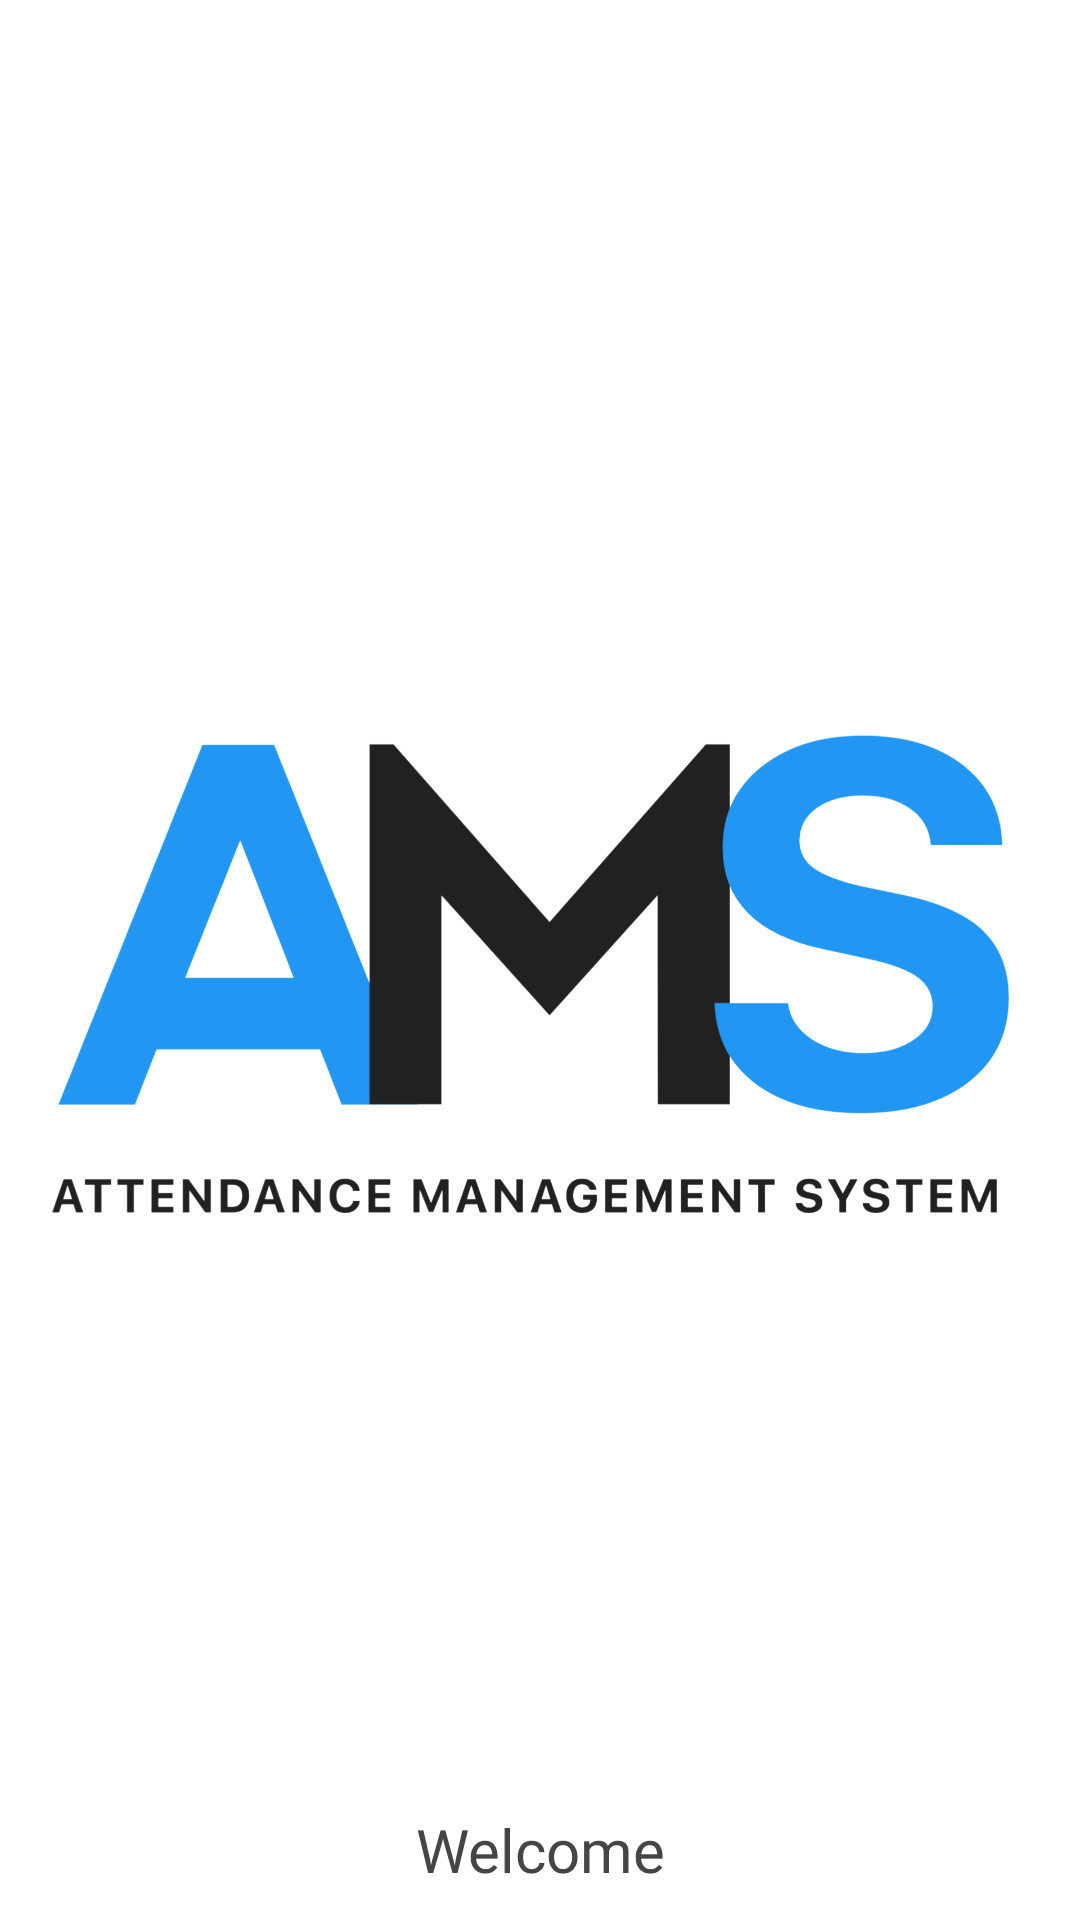

This screen was rendered from an Android layout file. Write that file and the resources it references.
<!-- AndroidManifest.xml: activity theme android:Theme.Black.NoTitleBar -->
<!-- res/layout/activity_main.xml -->
<?xml version="1.0" encoding="utf-8"?>
<RelativeLayout xmlns:android="http://schemas.android.com/apk/res/android"
    android:layout_width="match_parent"
    android:layout_height="match_parent"
    android:background="#fff" >

    <ImageView
        android:id="@+id/imgLogo"
        android:layout_width="wrap_content"
        android:layout_height="wrap_content"
        android:layout_centerInParent="true"
        android:src="@drawable/logo" />

    <TextView
        android:layout_width="fill_parent"
        android:layout_height="wrap_content"
        android:layout_marginBottom="10dp"
        android:textSize="20dp"
        android:textColor="#454545"
        android:gravity="center_horizontal"
        android:layout_alignParentBottom="true"
        android:text="Welcome"
        android:fontFamily="@font/regular"
        />

</RelativeLayout>
<!-- resources referenced by this layout -->
<resources>
  <!-- drawable logo: png bitmap (drawable, 219841 bytes) -->
</resources>
